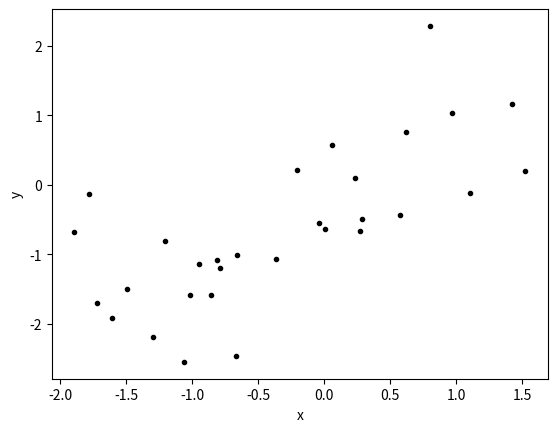
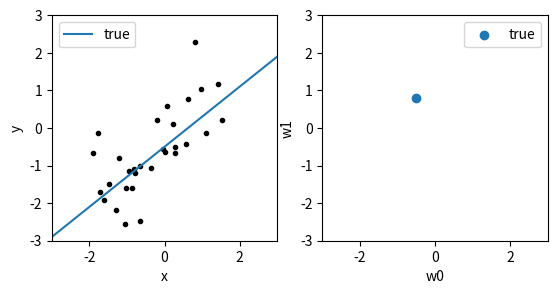
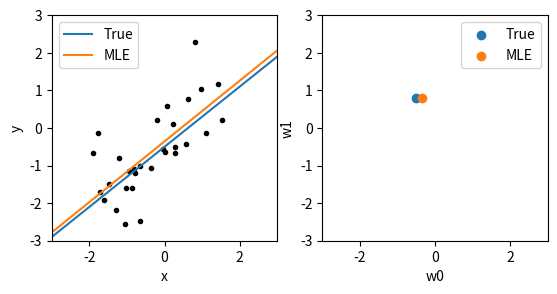
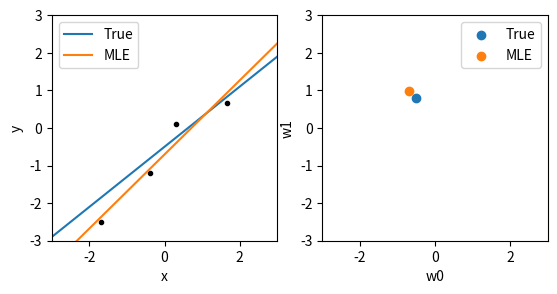
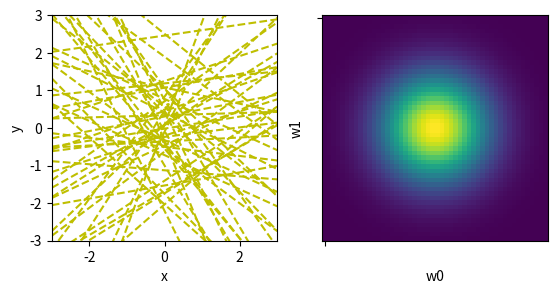
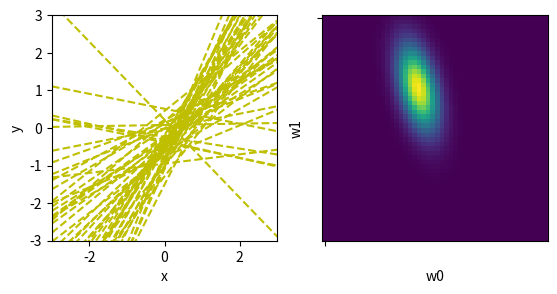
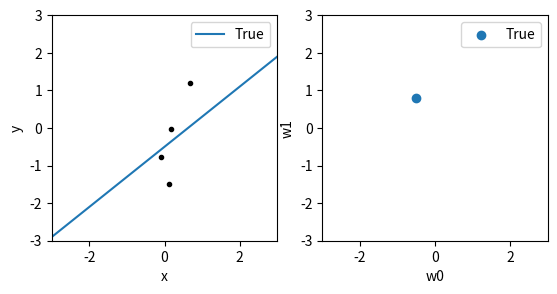
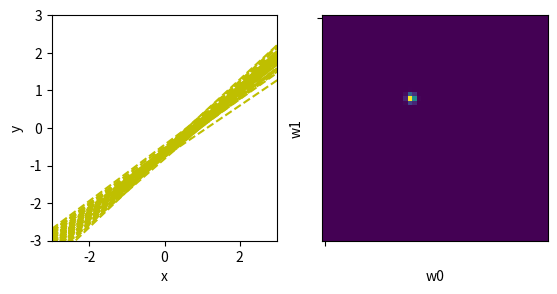
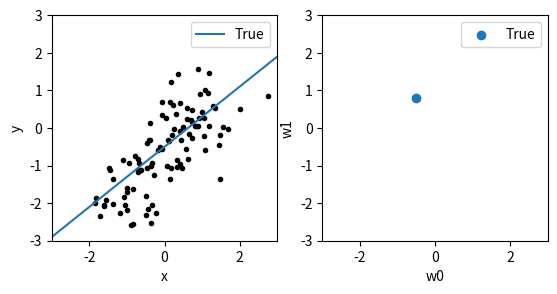
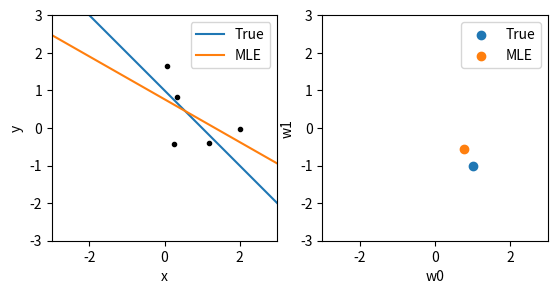
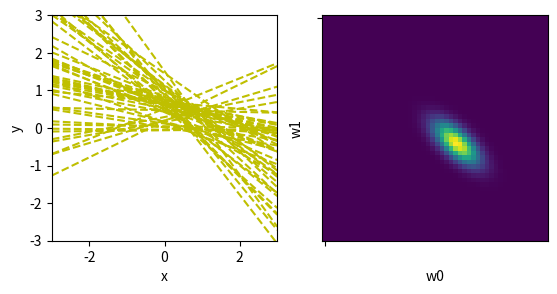

Write Python code to recreate these figures, in order.
import numpy as np
%matplotlib inline
import matplotlib
import matplotlib.pyplot as plt

# global parameters
X_SCALE = 3.0
W_SCALE = 3.0
BETA = 2. # = 1/sigma^2
W0_TRUE = -0.5
W1_TRUE = 0.8

def visualize_data(X, y):
    plt.scatter(X[:, 1], y[:, 0], marker='.', color='k')
    plt.xlabel('x')
    plt.ylabel('y')
    plt.show()

def visualize_model(X, y, w_dict):
    plt.figure()
    ax = plt.subplot(1,2,1)
    x_line = np.array([-X_SCALE, X_SCALE])
    for key in w_dict:
        w = w_dict[key]
        y_line = w[0, 1]*x_line + w[0, 0]
        ax.plot(x_line, y_line, label=key)
    ax.scatter(X[:, 1], y[:, 0], marker='.', color='k')
    ax.set_aspect(aspect=1.0)
    ax.legend()
    ax.set_xlabel('x')
    ax.set_ylabel('y')
    ax.axis([-X_SCALE, X_SCALE, -X_SCALE, X_SCALE])
    ax = plt.subplot(1,2,2)
    for key in w_dict:
        w = w_dict[key]
        ax.scatter(w[0, 0], w[0, 1], label=key)
    ax.set_aspect(aspect=1.0)
    ax.legend()
    ax.set_xlabel('w0')
    ax.set_ylabel('w1')
    ax.axis([-W_SCALE, W_SCALE, -W_SCALE, W_SCALE])
    plt.show()

def get_density(m, S):
    beta = 0.5
    W0 = np.linspace(-W_SCALE, W_SCALE)
    W1 = np.linspace(-W_SCALE, W_SCALE)
    W0, W1 = np.meshgrid(W0, W1)
    W = np.stack([W0, W1], axis=2) # (G, G, 2)
    S_det = np.linalg.det(S)
    S_inv = np.linalg.inv(S)
    normalizer = np.sqrt((((2*np.pi)**2))*S_det)
    fac = np.einsum('...k,kl,...l->...', W-m, S_inv, W-m) # (G, G)
    log_density = -fac/2.0 - np.log(normalizer)
    density = np.exp(log_density)
    return density

def visualize_bayesian(m, S):
    plt.figure()
    ax = plt.subplot(1,2,1)
    n_sampling = 50
    for _ in range(n_sampling):
        w = np.random.multivariate_normal(m, S).reshape(1, 2)
        x_line = np.array([-X_SCALE, X_SCALE])
        y_line = w[0, 1]*x_line + w[0, 0]
        ax.plot(x_line, y_line, 'y--')
    ax.set_aspect(aspect=1.0)
    ax.axis([-X_SCALE, X_SCALE, -X_SCALE, X_SCALE])
    ax.set_xlabel('x')
    ax.set_ylabel('y')
    ax = plt.subplot(1,2,2)
    density = get_density(m, S)
    ax.imshow(np.flip(density, axis=0))
    G = density.shape[0]
    ax.set_xticks([0])
    ax.set_xticklabels([" "])
    ax.set_yticks([0])
    ax.set_yticklabels([" "])
    ax.set_xlabel('w0')
    ax.set_ylabel('w1')
    plt.show()

def make_data(N):
    X1 = np.random.randn(N)
    X = np.stack([np.ones(N), X1], axis=1) # (N, 2)
    w_true = np.array([[W0_TRUE, W1_TRUE]]) # (1, 2)
    y = np.matmul(X, w_true.transpose()) + (1/np.sqrt(BETA))*np.random.randn(N, 1) # (N, 1)
    return X, y, w_true

X, y, w_true = make_data(30)
visualize_data(X, y)

print(w_true)
visualize_model(X, y, {"true": w_true})

def mle(X, y):
    XT = X.transpose()
    w_mle = np.matmul(np.linalg.inv(np.matmul(XT, X)), np.matmul(XT, y)).transpose()
    return w_mle

w_mle = mle(X, y)
print(w_mle)

visualize_model(X, y, {"True": w_true, "MLE": w_mle})

X, y, w_true = make_data(4)
w_mle = mle(X, y)
print(w_true)
print(w_mle)
visualize_model(X, y, {"True": w_true, "MLE": w_mle})

m0 = np.array([0, 0])
S0 = 1.0*np.eye(2)
visualize_bayesian(m0, S0)

def get_posterior(m0, S0, X, y):
    S0_inv = np.linalg.inv(S0)
    SN = np.linalg.inv(S0_inv + BETA*np.matmul(X.transpose(), X))
    mN = np.matmul(SN, np.matmul(S0_inv, m0) + BETA*np.matmul(X.transpose(), y).reshape(2))
    return mN, SN

X, y, w_true = make_data(4)
mN, SN = get_posterior(m0, S0, X, y)
visualize_bayesian(mN, SN)

visualize_model(X, y, {"True": w_true})

X, y, w_true = make_data(100)
mN, SN = get_posterior(m0, S0, X, y)
visualize_bayesian(mN, SN)

visualize_model(X, y, {"True": w_true})

# global parameters
X_SCALE = 3.0
W_SCALE = 3.0
BETA = 2. # = 1/sigma^2
W0_TRUE = 1.0
W1_TRUE = -1.0

# run experiment
N = 5
X, y, w_true = make_data(N)
w_mle = mle(X, y)
visualize_model(X, y, {"True": w_true, "MLE": w_mle})
mN, SN = get_posterior(m0, S0, X, y)
visualize_bayesian(mN, SN)